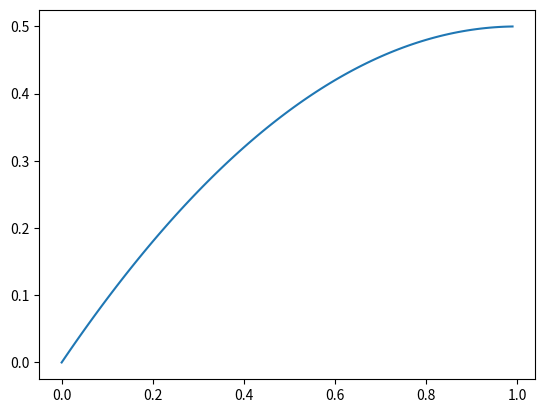

Write the Python code that produced this figure.
import numpy as np
import matplotlib.pyplot as plt



x = np.arange(0.,1.,0.01)
s = 1.

f1 = lambda x: x - 0.5 * x ** 2.
f2 = lambda x: (s-x) - (s-x) ** 2.
# print(f1(x))
plt.plot(x, f1(x))

plt.show()